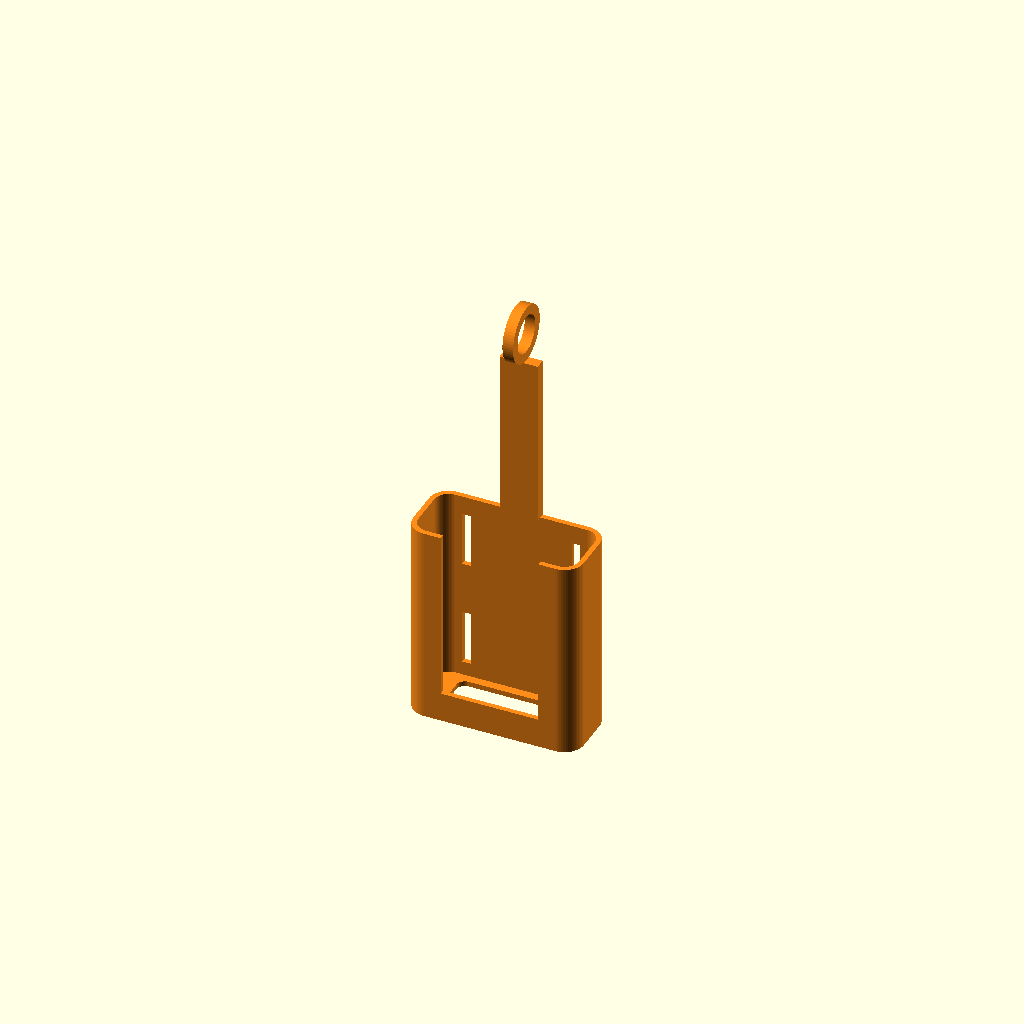
Cell 1: rendered with the file's own defaults.
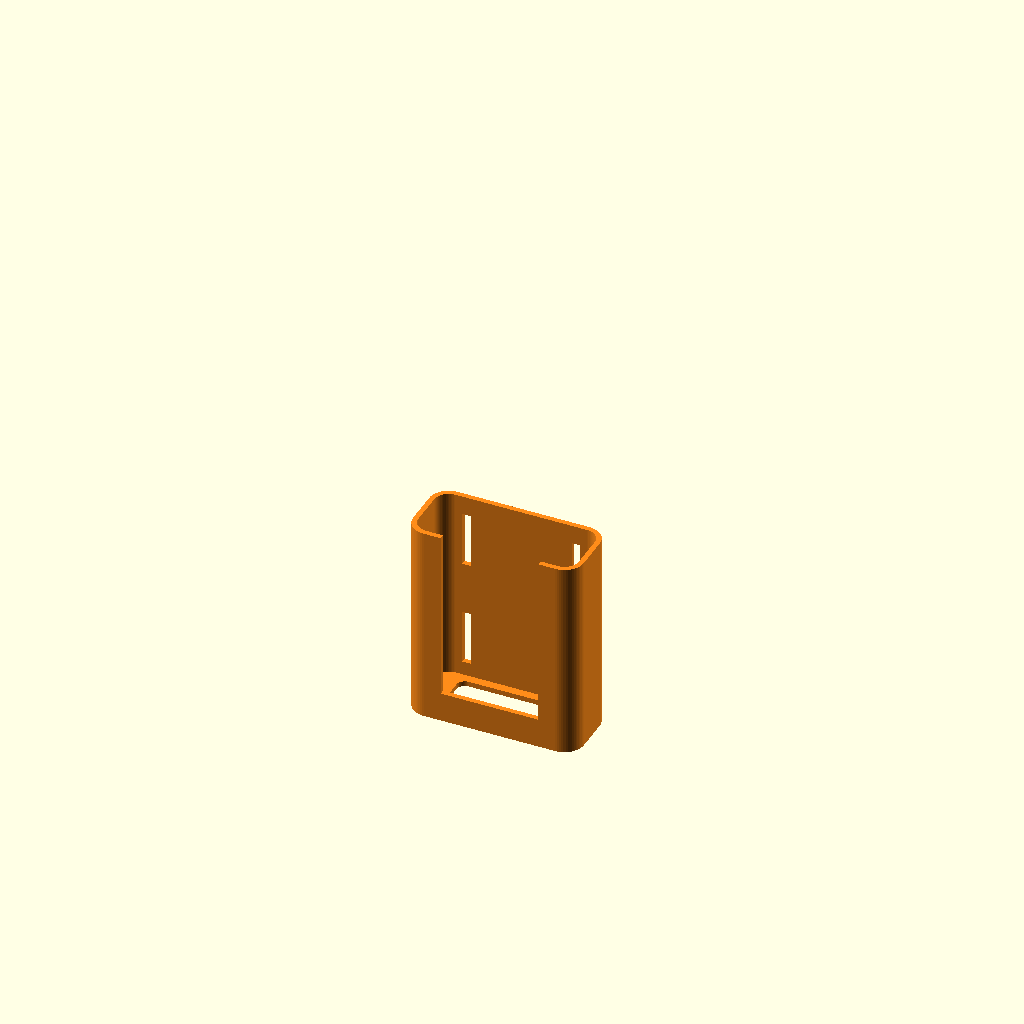
Cell 2: the same model with fixacao = "nenhum".
All cells are drawn from one camera (rotation 55°, 0°, 25°, orthographic, colour scheme Cornfield), so only the parameter changes between them.
Source of the model, suporte-powerbank-tripe/suporte_powerbank_tripe.scad:
// Suporte para pendurar o power bank Xiaomi Mi 50W 20000mAh (PB2050SZM) em um tripé.
//
// O power bank fica em pé dentro de um "berço" aberto em cima (portas para cima)
// e o berço prende no tripé de uma destas formas (escolha em `fixacao`):
//   "clip"   - abraçadeira de encaixe (snap) para tubo redondo: coluna central do tripé.
//   "argola" - uma argola (poste + olhal) para prender um MOSQUETÃO DE VERDADE (o de
//              chaveiro/alpinismo), não impresso. O poste sobe atrás do berço até
//              passar da altura total do power bank: a argola fica acima da bateria
//              inteira, então tudo pendura abaixo do ponto onde o mosquetão prende no
//              tripé (em vez de ficar torto/apoiado de lado).
//   "nenhum" - só o berço, com rasgos para passar fita de velcro/abraçadeira.
// Os rasgos de velcro existem em todas as versões, como reforço.
//
// MEÇA SEU TRIPÉ com paquímetro antes de imprimir.

/* [Fixação] */
fixacao = "argola";      // ["clip", "argola", "nenhum"]

/* [Clip - tubo redondo] */
diametro_tubo = 25;      // diâmetro da coluna central (mm) - MEDIR
altura_clip = 40;        // altura da abraçadeira
abertura_clip = 0.82;    // abertura da boca do clip, fração do diâmetro (menor = aperta mais)

/* [Argola - para mosquetão de verdade] */
diametro_argola = 18;    // diâmetro livre da argola (tem que passar o mosquetão) - MEDIR o mosquetão
espessura_argola = 4.5;  // "grossura" do material ao redor do furo da argola
largura_poste = 18;      // largura do poste (mm)
espessura_poste = 5;     // espessura do poste (mm) - ele fica em balanço, não deixe fino demais
margem_acima_bateria = 18; // quanto o centro da argola fica acima do topo do power bank

/* [Power bank - medidas oficiais 154 x 74 x 28 mm] */
pb_largura   = 74;
pb_espessura = 28;
pb_altura    = 154;
pb_raio      = 6;        // raio dos cantos arredondados
folga        = 0.8;      // folga por lado (PETG/PLA: 0.6 a 1.0)

/* [Berço] */
parede      = 2.4;
fundo       = 2.4;
altura_berco = 95;       // o power bank tem 154 mm: sobram ~60 mm para fora (portas e LEDs livres)
janela_larg = 46;        // janela frontal (mostra o logo e deixa empurrar para tirar)
janela_base = 14;
fixacao_z = altura_berco - 20; // altura do centro do clip na parede traseira (só usado por "clip")

$fn = 64;

iw = pb_largura + 2*folga;
it = pb_espessura + 2*folga;
ir = pb_raio + folga;
ow = iw + 2*parede;
ot = it + 2*parede;
orad = ir + parede;
ybk = it + parede;       // face traseira (externa) do berço
topo_pb = fundo + folga + pb_altura; // altura do topo do power bank, com o berço na origem

module rrect(w, t, r, h) {
    // retângulo arredondado centrado em X, de y=0 a y=t
    translate([0, t/2, 0]) linear_extrude(h)
        offset(r=r) square([w - 2*r, t - 2*r], center=true);
}

module berco() {
    difference() {
        translate([0, -parede, 0]) rrect(ow, ot, orad, altura_berco);
        translate([0, 0, fundo]) rrect(iw, it, ir, altura_berco);
        translate([-janela_larg/2, -parede - 1, janela_base])
            cube([janela_larg, parede + 2, altura_berco]);
        translate([0, it/2, -1]) linear_extrude(fundo + 2)
            offset(r=4) square([iw - 30, it - 16], center=true);
        for (z = [22, altura_berco - 22])
            for (s = [-1, 1])
                translate([s*(iw/2 - 12) - 2, it - 1, z - 13])
                    cube([4, parede + 2, 26]);
    }
}

// ---------- clip para tubo redondo (coluna central) ----------
module clip() {
    r_in  = diametro_tubo/2;
    esp   = 3.6;
    r_out = r_in + esp;
    boca  = diametro_tubo * abertura_clip;
    base  = 6;
    cy    = ybk + base + r_in;
    translate([0, 0, fixacao_z]) difference() {
        union() {
            translate([0, cy, 0]) rotate([-90, 0, 0]) cylinder(r=r_out, h=altura_clip, center=true);
            translate([-altura_clip/2, ybk - 0.5, -r_out])
                cube([altura_clip, base + r_in*0.6, r_out]);
        }
        translate([0, cy, 0]) rotate([-90, 0, 0]) cylinder(r=r_in, h=altura_clip + 2, center=true);
        translate([-boca/2, cy, -r_out - 1]) cube([boca, r_out + 2, r_out + 1]);
    }
}

// ---------- argola para mosquetão de verdade, acima do topo da bateria ----------
module argola() {
    r_furo = diametro_argola / 2;
    r_ext  = r_furo + espessura_argola;
    cz     = topo_pb + margem_acima_bateria + r_ext; // centro do furo da argola
    y0     = ybk - espessura_poste;                  // face de trás do poste

    // poste: liga o topo do berço até a base da argola
    translate([-largura_poste/2, y0, altura_berco])
        cube([largura_poste, espessura_poste, max(cz - r_ext - altura_berco, 0.1)]);

    // argola (disco com furo), eixo do furo na horizontal (X)
    translate([0, y0 + espessura_poste/2, cz])
        rotate([0, 90, 0])
        difference() {
            cylinder(r=r_ext, h=espessura_poste, center=true);
            cylinder(r=r_furo, h=espessura_poste + 2, center=true);
        }
}

color([1,0.55,0.1]) berco();
color([1,0.55,0.1]) if (fixacao == "clip") clip();
color([1,0.55,0.1]) if (fixacao == "argola") argola();
Customizer parameters (derived from the source; name, type, default, range or options):
fixacao: string, default "argola", options "clip", "argola", "nenhum"
diametro_tubo: number, default 25
altura_clip: number, default 40
abertura_clip: number, default 0.82
diametro_argola: number, default 18
espessura_argola: number, default 4.5
largura_poste: number, default 18
espessura_poste: number, default 5
margem_acima_bateria: number, default 18
pb_largura: number, default 74
pb_espessura: number, default 28
pb_altura: number, default 154
pb_raio: number, default 6
folga: number, default 0.8
parede: number, default 2.4
fundo: number, default 2.4
altura_berco: number, default 95
janela_larg: number, default 46
janela_base: number, default 14
